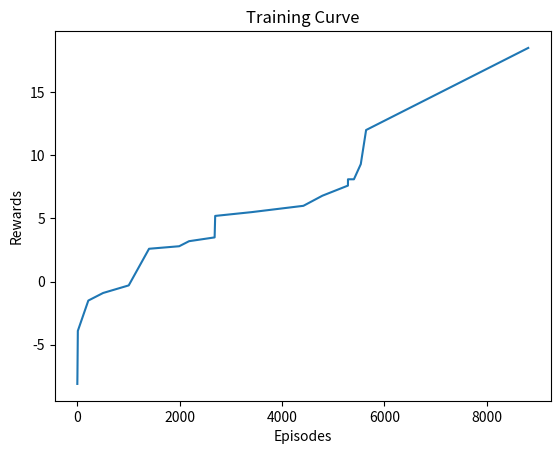

The script that saved this image:
import matplotlib.pyplot as plt

episodes = [1, 3, 11, 216, 505, 1005, 1402, 1991, 2184, 2683, 2694, 3405, 4417, 4788, 5287, 5288, 5404, 5538, 5642, 8809]
rewards = [-8.099999999999998, -7.499999999999998, -3.899999999999998, -1.4999999999999982, 
           -0.8999999999999986, -0.29999999999999893, 2.599999999999998, 2.799999999999999,
           3.1999999999999975, 3.500000000000001, 5.199999999999994, 5.499999999999988,
           5.999999999999988, 6.7999999999999865, 7.599999999999985, 8.099999999999977, 
           8.099999999999984, 9.299999999999974, 11.99999999999996, 18.50000000000001]

# with open("runs/flappybirdv0_all_rewards.log") as f:
#     for line in f:
#         ep, r = line.strip().split(",")
#         episodes.append(int(ep))
#         rewards.append(float(r))

plt.plot(episodes, rewards)
plt.xlabel("Episodes")
plt.ylabel("Rewards")
plt.title("Training Curve")
plt.show()
